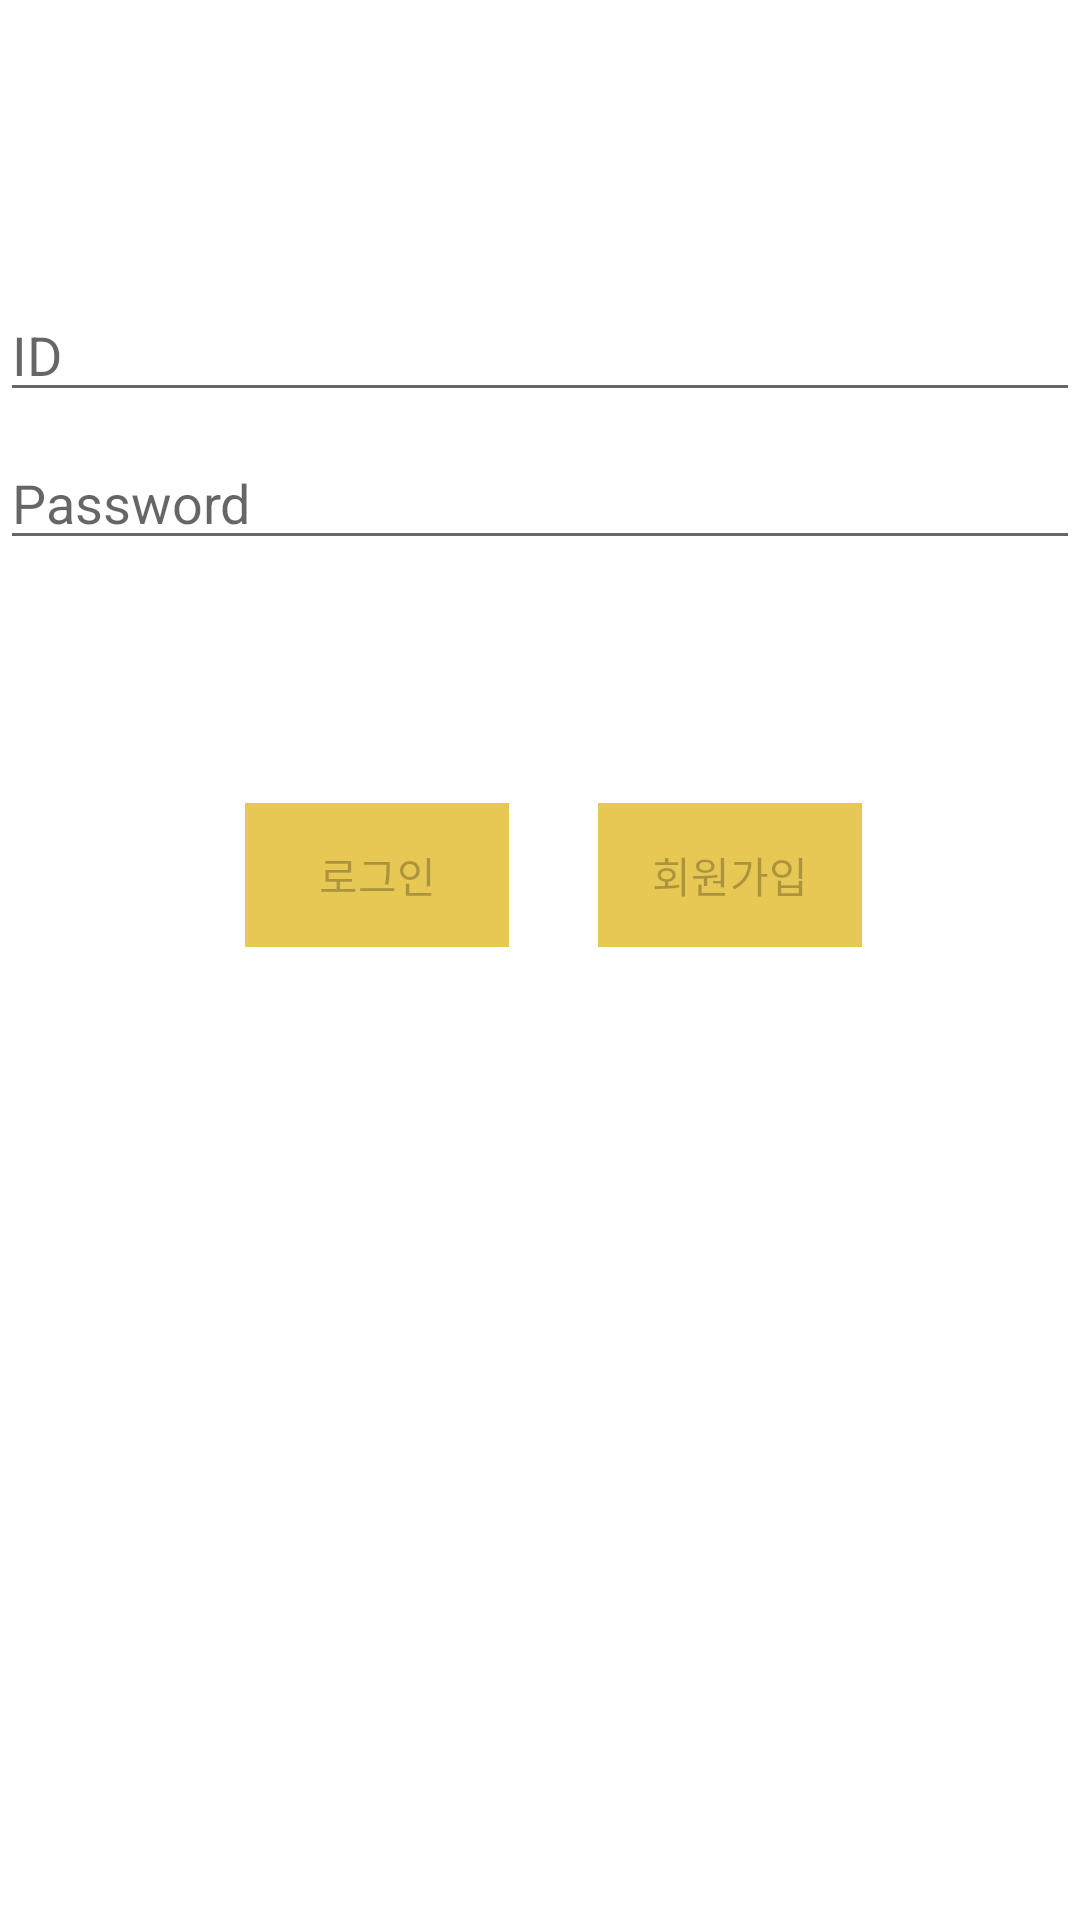

Here is an Android app screen rendered from its layout file. Give the layout XML and the strings, colors and styles it references.
<!-- AndroidManifest.xml: application theme Theme.APPs -->
<!-- res/layout/activity_login.xml -->
<?xml version="1.0" encoding="utf-8"?>
<androidx.constraintlayout.widget.ConstraintLayout xmlns:android="http://schemas.android.com/apk/res/android"
    xmlns:app="http://schemas.android.com/apk/res-auto"
    xmlns:tools="http://schemas.android.com/tools"
    android:id="@+id/container"
    android:layout_width="match_parent"
    android:layout_height="match_parent"
    android:paddingLeft="@dimen/activity_vertical_margin"
    android:paddingRight="@dimen/activity_vertical_margin"
    android:paddingTop="@dimen/activity_horizontal_margin"
    android:paddingBottom="@dimen/activity_horizontal_margin">

    <EditText
        android:id="@+id/username"
        android:layout_width="0dp"
        android:layout_height="wrap_content"
        android:layout_marginTop="96dp"
        android:hint="@string/prompt_id"
        android:inputType="textEmailAddress"
        android:selectAllOnFocus="true"
        app:layout_constraintEnd_toEndOf="parent"
        app:layout_constraintStart_toStartOf="parent"
        app:layout_constraintTop_toTopOf="parent" />

    <EditText
        android:id="@+id/password"
        android:layout_width="0dp"
        android:layout_height="wrap_content"
        android:layout_marginTop="8dp"
        android:hint="@string/prompt_password"
        android:imeActionLabel="@string/action_login"
        android:imeOptions="actionDone"
        android:inputType="textPassword"
        android:selectAllOnFocus="true"
        app:layout_constraintEnd_toEndOf="parent"
        app:layout_constraintStart_toStartOf="parent"
        app:layout_constraintTop_toBottomOf="@+id/username" />

    <Button
        android:id="@+id/btnlogin"
        android:layout_width="wrap_content"
        android:layout_height="wrap_content"
        android:layout_gravity="start"
        android:layout_marginTop="16dp"
        android:layout_marginBottom="64dp"
        android:enabled="false"
        android:text="@string/action_login"
        app:layout_constraintHorizontal_bias="0.3"
        app:layout_constraintBottom_toBottomOf="parent"
        android:background="@color/darkyellow"
        app:layout_constraintEnd_toEndOf="parent"
        app:layout_constraintStart_toStartOf="parent"
        app:layout_constraintTop_toBottomOf="@+id/password"
        app:layout_constraintVertical_bias="0.2" />
    <Button
        android:id="@+id/btnSign"
        android:layout_width="wrap_content"
        android:layout_height="wrap_content"
        android:layout_gravity="start"
        android:layout_marginTop="16dp"
        android:layout_marginBottom="64dp"
        android:layout_marginLeft="30dp"
        android:enabled="false"
        android:text="@string/action_sign"
        app:layout_constraintHorizontal_bias="0.7"
        app:layout_constraintBottom_toBottomOf="parent"
        android:background="@color/darkyellow"
        app:layout_constraintEnd_toEndOf="parent"
        app:layout_constraintStart_toStartOf="parent"
        app:layout_constraintTop_toBottomOf="@+id/password"
        app:layout_constraintVertical_bias="0.2" />

    <ProgressBar
        android:id="@+id/loading"
        android:layout_width="wrap_content"
        android:layout_height="wrap_content"
        android:layout_gravity="center"
        android:layout_marginTop="64dp"
        android:layout_marginBottom="64dp"
        android:visibility="gone"
        app:layout_constraintBottom_toBottomOf="parent"
        app:layout_constraintEnd_toEndOf="@+id/password"
        app:layout_constraintStart_toStartOf="@+id/password"
        app:layout_constraintTop_toTopOf="parent"
        app:layout_constraintVertical_bias="0.3" />

</androidx.constraintlayout.widget.ConstraintLayout>
<!-- resources referenced by this layout -->
<resources>
  <color name="darkyellow">#E8c854</color>
  <string name="action_login">로그인</string>
  <string name="action_sign">회원가입</string>
  <string name="prompt_id">ID</string>
  <string name="prompt_password">Password</string>
  <style name="Theme.APPs" parent="Theme.MaterialComponents.DayNight.DarkActionBar">
          
          <item name="colorPrimary">@color/purple_500</item>
          <item name="colorPrimaryVariant">@color/purple_700</item>
          <item name="colorOnPrimary">@color/white</item>
          
          <item name="colorSecondary">@color/teal_200</item>
          <item name="colorSecondaryVariant">@color/teal_700</item>
          <item name="colorOnSecondary">@color/black</item>
          
          <item name="android:statusBarColor" tools:targetApi="l">?attr/colorPrimaryVariant</item>
          
      </style>
  <color name="purple_500">#FF6200EE</color>
  <color name="purple_700">#FF3700B3</color>
  <color name="white">#FFFFFFFF</color>
  <color name="teal_200">#FF03DAC5</color>
  <color name="teal_700">#FF018786</color>
  <color name="black">#FF000000</color>
</resources>
